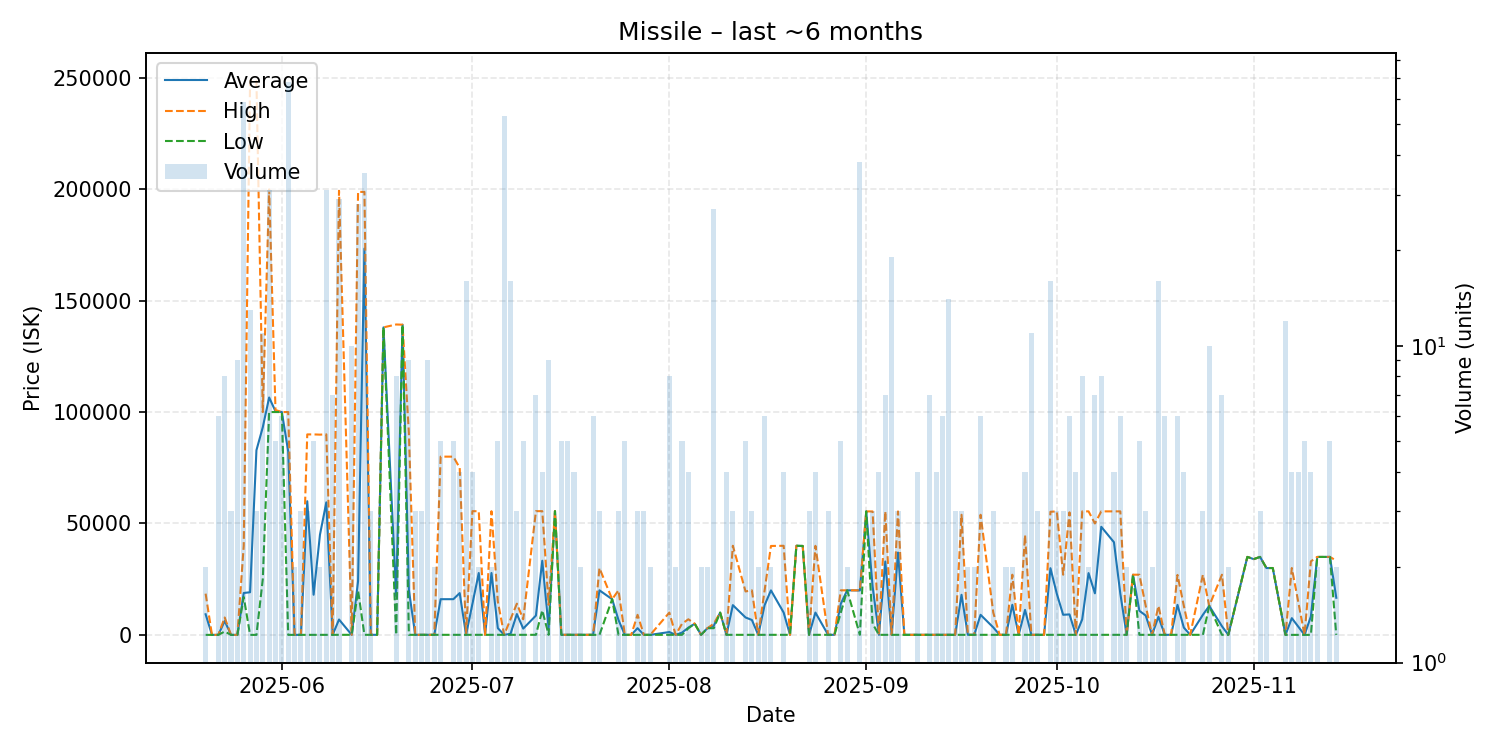

Data behind this chart, as committed beside it:
date, average, highest, lowest, order_count, volume
2025-05-20, 9251, 18500, 1.05, 2, 2
2025-05-21, 1.05, 1.05, 1.05, 1, 1
2025-05-22, 1.05, 1.05, 1.05, 2, 6
2025-05-23, 6225, 7800, 1501, 5, 8
2025-05-24, 1.05, 1.05, 1.05, 3, 3
2025-05-25, 1.05, 1.05, 1.05, 3, 9
2025-05-26, 18803, 40000, 16990, 15, 59
2025-05-27, 19132, 248700, 1.05, 5, 13
2025-05-28, 82867, 248600, 1.06, 3, 3
2025-05-29, 93182, 100000, 25000, 11, 11
2025-05-30, 106535, 199950, 100000, 6, 31
2025-05-31, 100360, 100900, 100000, 3, 5
2025-06-01, 100000, 100000, 100000, 4, 6
2025-06-02, 82353, 100000, 1.06, 8, 68
2025-06-03, 10.01, 10.01, 10.01, 2, 2
2025-06-04, 10.01, 10.01, 10.01, 3, 3
2025-06-05, 59985, 89965, 25.0, 3, 3
2025-06-06, 18014, 89970, 25.0, 5, 5
2025-06-07, 44942, 89860, 25.0, 2, 2
2025-06-08, 59471, 90000, 25.0, 14, 31
2025-06-09, 25.0, 25.0, 25.0, 3, 7
2025-06-10, 6897, 199300, 25.0, 5, 29
2025-06-12, 25.0, 25.0, 25.0, 5, 10
2025-06-13, 24134, 198800, 19870, 5, 28
2025-06-14, 173366, 198800, 25.01, 11, 35
2025-06-15, 25.01, 25.01, 25.01, 2, 3
2025-06-16, 25.01, 25.01, 25.01, 1, 1
2025-06-17, 138000, 138000, 138000, 1, 1
2025-06-19, 17434, 139300, 25.01, 6, 8
2025-06-20, 139200, 139200, 139200, 1, 1
2025-06-21, 20142, 90550, 25.01, 7, 9
2025-06-22, 25.01, 25.01, 25.01, 3, 3
2025-06-23, 25.01, 25.01, 25.01, 2, 3
2025-06-24, 25.01, 25.01, 25.01, 2, 9
2025-06-25, 25.01, 25.01, 25.01, 2, 2
2025-06-26, 16018, 79990, 25.01, 5, 5
2025-06-28, 16016, 79980, 25.01, 3, 5
2025-06-29, 18759, 74960, 25.01, 4, 4
2025-06-30, 25.02, 25.02, 25.02, 5, 16
2025-07-01, 13901, 55530, 25.02, 3, 4
2025-07-02, 27753, 55480, 25.02, 2, 2
2025-07-03, 25.02, 25.02, 25.02, 1, 1
2025-07-04, 27763, 55500, 25.03, 2, 2
2025-07-05, 3020, 15000, 25.02, 2, 5
2025-07-06, 25.02, 25.02, 25.02, 9, 53
2025-07-07, 461, 7000, 25.02, 6, 16
2025-07-08, 9342, 14000, 25.02, 3, 3
2025-07-09, 2815, 7000, 25.55, 5, 5
2025-07-11, 8663, 55520, 25.55, 5, 7
2025-07-12, 33269, 55525, 11013, 4, 4
2025-07-13, 3020, 13500, 25.56, 5, 9
2025-07-14, 55520, 55520, 55520, 1, 1
2025-07-15, 33.0, 33.0, 33.0, 3, 5
2025-07-16, 33.0, 33.0, 33.0, 4, 5
2025-07-17, 33.0, 33.01, 33.0, 4, 4
2025-07-18, 33.0, 33.0, 33.0, 2, 2
2025-07-19, 33.0, 33.0, 33.0, 1, 1
2025-07-20, 33.0, 33.0, 33.0, 4, 6
2025-07-21, 19997, 29995, 1.05, 3, 3
2025-07-23, 16000, 16000, 16000, 1, 1
... 100 more rows
